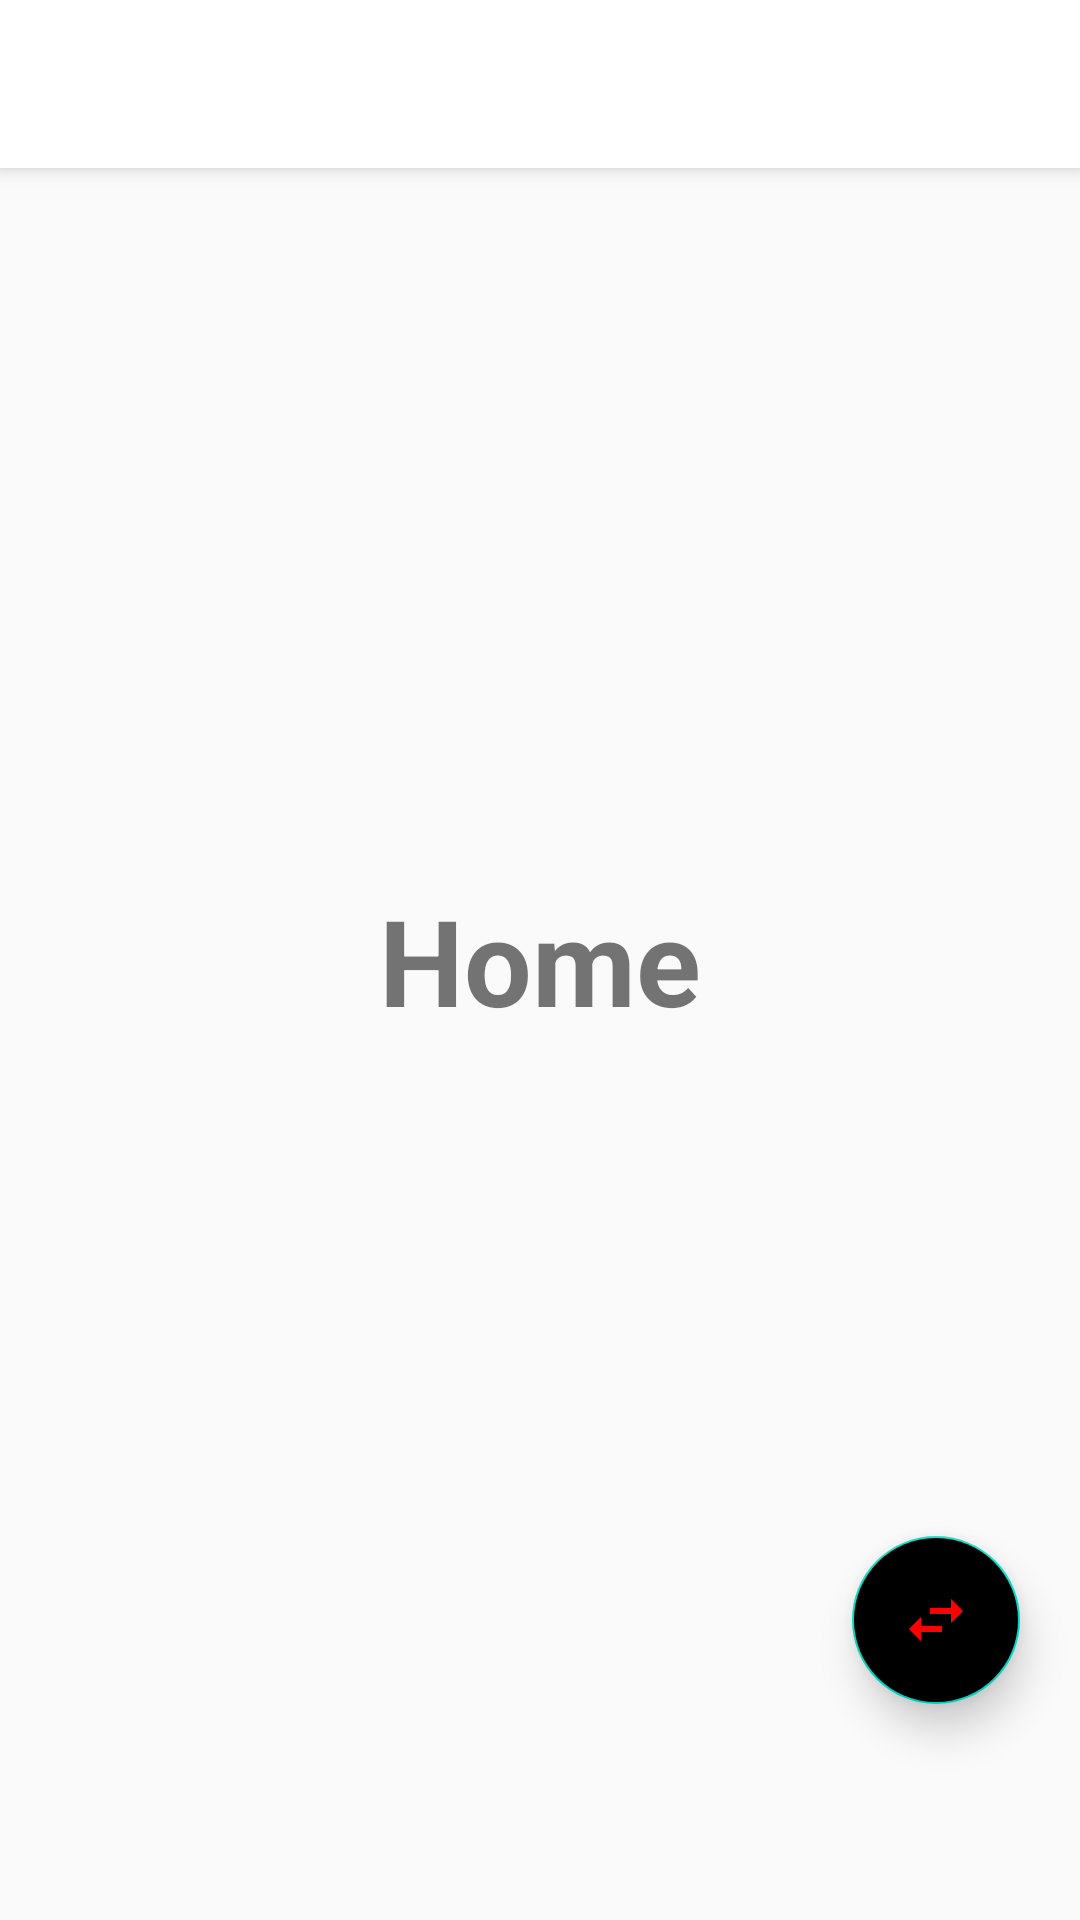

Android layout source for this screen:
<!-- AndroidManifest.xml: application theme AppTheme -->
<!-- res/layout/fragment_home.xml -->
<?xml version="1.0" encoding="utf-8"?>
<RelativeLayout xmlns:android="http://schemas.android.com/apk/res/android"
    android:layout_width="match_parent"
    android:layout_height="match_parent"
    xmlns:app="http://schemas.android.com/apk/res-auto">

    <include layout="@layout/toolbar"/>

    <TextView
        android:layout_width="wrap_content"
        android:layout_height="wrap_content"
        android:text="Home"
        android:textStyle="bold"
        android:layout_centerHorizontal="true"
        android:layout_centerVertical="true"
        android:textSize="40sp" />
    <com.google.android.material.floatingactionbutton.FloatingActionButton
        android:id="@+id/fabSwitchtoInterest"
        android:layout_width="wrap_content"
        android:layout_height="wrap_content"
        app:fabSize="normal"
        android:layout_alignParentBottom="true"
        android:layout_alignParentRight="true"
        android:layout_marginBottom="72dp"
        android:layout_marginRight="20dp"
        app:elevation="8dp"
        android:clickable="true"
        android:backgroundTint="#000000"
        android:src="@drawable/ic_swap_horiz_black_24dp"
        app:rippleColor="@color/colorAccent"
        />

</RelativeLayout>
<!-- res/layout/toolbar.xml (included above) -->
<?xml version="1.0" encoding="utf-8"?>
<androidx.appcompat.widget.Toolbar
    xmlns:android="http://schemas.android.com/apk/res/android"

    android:id="@+id/toolbar"
    android:layout_width="match_parent"
    android:layout_height="?attr/actionBarSize"
    xmlns:app="http://schemas.android.com/apk/res-auto"
    android:background="#ffffff"
    android:theme="@style/AppTheme"
    app:popupTheme="@style/AppTheme"
    android:elevation="4dp"

    >

</androidx.appcompat.widget.Toolbar>
<!-- resources referenced by this layout -->
<resources>
  <!-- drawable ic_swap_horiz_black_24dp (drawable) -->
  <vector xmlns:android="http://schemas.android.com/apk/res/android"
          android:width="24dp"
          android:height="24dp"
          android:viewportWidth="24.0"
          android:viewportHeight="24.0">
      <path
          android:fillColor="#ff0000"
          android:pathData="M6.99,11L3,15l3.99,4v-3H14v-2H6.99v-3zM21,9l-3.99,-4v3H10v2h7.01v3L21,9z"/>
  </vector>
  <style name="AppTheme" parent="Theme.AppCompat.Light.NoActionBar">
          
          <item name="colorPrimary">#eb1556</item>  //is the color of icon when icon is selected.
          <item name="colorPrimaryDark">#9b9e9c</item> //is the color of upmost part i.e. time,battry etc.
          <item name="colorAccent">@color/colorAccent</item>
      </style>
  <!-- not gathered from this repository: default colours our renderer supplied (Android Studio template values) -->
  <color name="colorAccent">#FF03DAC5</color>
</resources>
